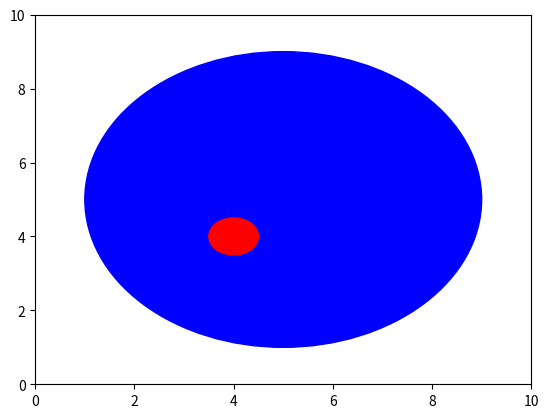

Generate this figure with matplotlib:
import numpy as np
import matplotlib.pyplot as plt

def compute_index(min_x:int, max_x:int, min_y:int, max_y:int,
                 gs:float, curr_x:int, curr_y:int) -> float:

    index = ((curr_x - min_x)/gs) + ((curr_y - min_y)/gs) * ((max_x+gs - min_x)/gs)
    
    return index

def improved_index(min_x:int, min_y:int, 
                  curr_x:int, curr_y:int, gs:int, x_size:int) -> float:
    
    index = ((curr_x - min_x)/gs) + ((curr_y - min_y)/gs) * x_size

    return index
 
if __name__ == '__main__':
    
    #%% 
    """
    This is Updating the Index equation
    """
    curr_x = 10
    curr_y = 10
    
    min_x = 0
    max_x = 10
    
    min_y = 0
    max_y = 10
    
    gs = 0.5
    
    index_val = compute_index(min_x, max_x, min_y, max_y,
                 gs, curr_x, curr_y)

    x_array = np.arange(min_x, max_x+gs, gs)
    
    improved_val = improved_index(min_x, min_y, 
                  curr_x, curr_y, gs, len(x_array))
    
    # value =  ((max_x+gs - min_x)/gs)

    print("old index", index_val)
    print("improved value", improved_val)
    
    # print("length of x array is", len(x_array))
    #%% 
    """
    
    HW 2 Problem 1
    
    Writing functions Tips:
        - The way you to think of writing functions is: 
            - What are my inputs?
            - What are my outputs?
            
            - What will happen inside the blackbox/function?
            
    For function to is_inside_obstacle(): 
        - What are inputs? 
            - Obstacle location [x,y] 
            - Obstacle size: radius
            - Current location [x,y]
        - What are our output(s)?
            - True/false
            - If inside: return true
            - If outside: return false
        - What will happen inside the blackbox
            - Compute euclidean distance from current location -> obstacle locatin
            - Store this value in a variable: dist_from 
            - If dist_from > obstacle size:
                return false
            - Otherwise return true
    
    """    
    
    def is_inside_obstacle(obs_x:float, obs_y:float, obs_radius:float, 
                          curr_x:float, curr_y:float) -> bool:
        """
        Compute euclidean distance from current location -> obstacle locatin
        Store this value in a variable: dist_from 
        If dist_from > obstacle size:
                return false
        Otherwise return true
        """
        
        dist_from = np.sqrt((curr_x - obs_x)**2 + (curr_y - obs_y)**2)
        
        if dist_from > obs_radius:
            return False
        
        return True
    
    #
    obs_x = 5
    obs_y = 5
    obs_radius = 4
    
    agent_x = 4 
    agent_y = 4
    
    if is_inside_obstacle(obs_x, obs_y, obs_radius, 
                          agent_x, agent_y):
        print("You're dead =(")
    else:
        print("You're okay =)")    

    # plot to visualize 
    # plot circle takes in a tuple of coorindates and radius
    agent_plot = plt.Circle((agent_x, agent_y), 0.5, color='red')
    obstacle_plot = plt.Circle((obs_x, obs_y), obs_radius, color='blue')
    
    fig, ax = plt.subplots() # note we must use plt.subplots, not plt.subplot
    ax.add_patch(obstacle_plot)
    #ax.scatter(agent_x, agent_y, c='r')
    ax.add_patch(agent_plot)
    ax.set_xlim(min_x, max_x)
    ax.set_ylim(min_y, max_y)    
    plt.show()
    
    #%% 
    """
    Making the obstacle method better
    """
    
    class Obstacle():
        def __init__(self, x_pos:float, y_pos:float, radius:float) -> None:
            self.x_pos = x_pos
            self.y_pos = y_pos
            self.radius = radius
            
        def is_inside(self,curr_x:float, curr_y:float):
            """
            Compute euclidean distance from current location -> obstacle locatin
            Store this value in a variable: dist_from 
            If dist_from > obstacle size:
                    return false
            Otherwise return true
            """
            dist_from = np.sqrt((curr_x - self.x_pos)**2 + (curr_y - self.y_pos)**2)
            
            if dist_from > self.radius:
                return False
            
            return True
        
    some_obs = Obstacle(obs_x, obs_y, obs_radius)
    
    # check if obstacle is inside position
    if some_obs.is_inside(agent_x, agent_y):
        print("You're dead =(")
    else:
        print("You're okay =)")        

        

        
        
    